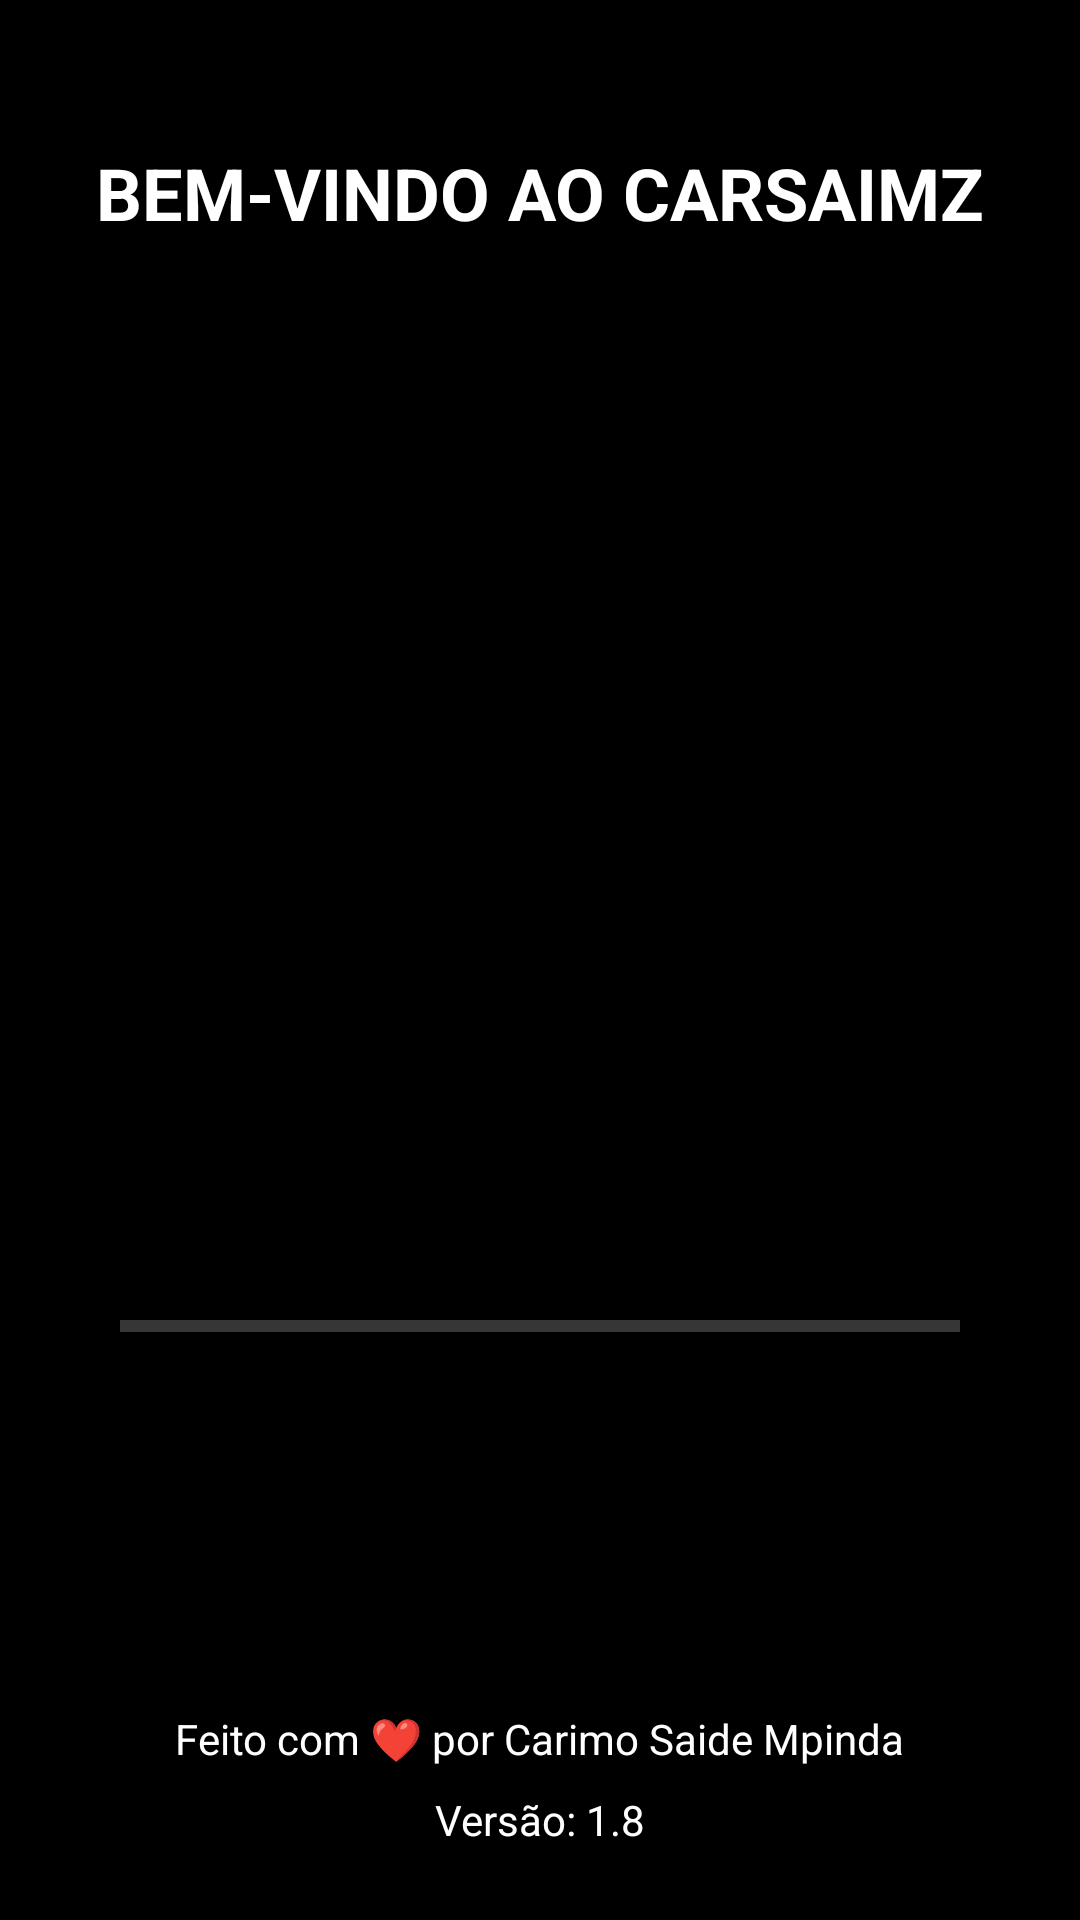

Write the Android layout XML for this screen, with the resource values it uses.
<!-- AndroidManifest.xml: activity theme SplashTheme -->
<!-- res/layout/activity_splash.xml -->
<?xml version="1.0" encoding="utf-8"?>
<androidx.constraintlayout.widget.ConstraintLayout
    xmlns:android="http://schemas.android.com/apk/res/android"
    xmlns:app="http://schemas.android.com/apk/res-auto"
    xmlns:tools="http://schemas.android.com/tools"
    android:layout_height="match_parent"
    android:layout_width="match_parent"
    android:background="@color/black">

    <TextView
        android:id="@+id/welcomeText"
        android:layout_width="wrap_content"
        android:layout_height="wrap_content"
        android:layout_marginTop="48dp"
        android:text="BEM-VINDO AO CARSAIMZ"
        android:textColor="@color/white"
        android:textSize="24sp"
        android:textStyle="bold"
        app:layout_constraintLeft_toLeftOf="parent"
        app:layout_constraintRight_toRightOf="parent"
        app:layout_constraintTop_toTopOf="parent" />

    <ImageView
        android:id="@+id/logoImage"
        android:layout_width="0dp"
        android:layout_height="0dp"
        android:layout_marginHorizontal="32dp"
        android:src="@drawable/ic_splash_white"
        android:scaleType="fitCenter"
        app:layout_constraintWidth_percent="0.8"
        app:layout_constraintDimensionRatio="1:1"
        app:layout_constraintBottom_toTopOf="@+id/progressBar"
        app:layout_constraintLeft_toLeftOf="parent"
        app:layout_constraintRight_toRightOf="parent"
        app:layout_constraintTop_toBottomOf="@+id/welcomeText"
        app:layout_constraintVertical_bias="0.4" />

    <ProgressBar
        android:id="@+id/progressBar"
        style="@style/Widget.AppCompat.ProgressBar.Horizontal"
        android:layout_width="0dp"
        android:layout_height="wrap_content"
        android:layout_marginHorizontal="40dp"
        android:layout_marginBottom="120dp"
        app:layout_constraintBottom_toTopOf="@+id/creditsText"
        app:layout_constraintLeft_toLeftOf="parent"
        app:layout_constraintRight_toRightOf="parent" />

    <TextView
        android:id="@+id/creditsText"
        android:layout_width="wrap_content"
        android:layout_height="wrap_content"
        android:layout_marginBottom="8dp"
        android:text="Feito com ❤️ por Carimo Saide Mpinda"
        android:textColor="@color/white"
        app:layout_constraintBottom_toTopOf="@+id/versionText"
        app:layout_constraintLeft_toLeftOf="parent"
        app:layout_constraintRight_toRightOf="parent" />

    <TextView
        android:id="@+id/versionText"
        android:layout_width="wrap_content"
        android:layout_height="wrap_content"
        android:layout_marginBottom="24dp"
        android:text="Versão: 1.8"
        android:textColor="@color/white"
        app:layout_constraintBottom_toBottomOf="parent"
        app:layout_constraintLeft_toLeftOf="parent"
        app:layout_constraintRight_toRightOf="parent" />

</androidx.constraintlayout.widget.ConstraintLayout>
<!-- resources referenced by this layout -->
<resources>
  <color name="black">#FF000000</color>
  <color name="white">#FFFFFFFF</color>
  <style name="SplashTheme" parent="Theme.AppCompat.NoActionBar">
      <item name="android:windowBackground">@drawable/splash_background</item>
      <item name="android:windowFullscreen">true</item>
  </style>
  <!-- drawable splash_background (drawable) -->
  <?xml version="1.0" encoding="utf-8"?>
  <layer-list xmlns:android="http://schemas.android.com/apk/res/android">
      
      
      <item>
          <color android:color="@color/white"/> 
      </item>
  
      
      <item
          android:width="200dp"  
          android:height="200dp"
          android:gravity="center">
          <bitmap android:src="@drawable/ic_splash_white"/>
      </item>
  
  </layer-list>
</resources>
